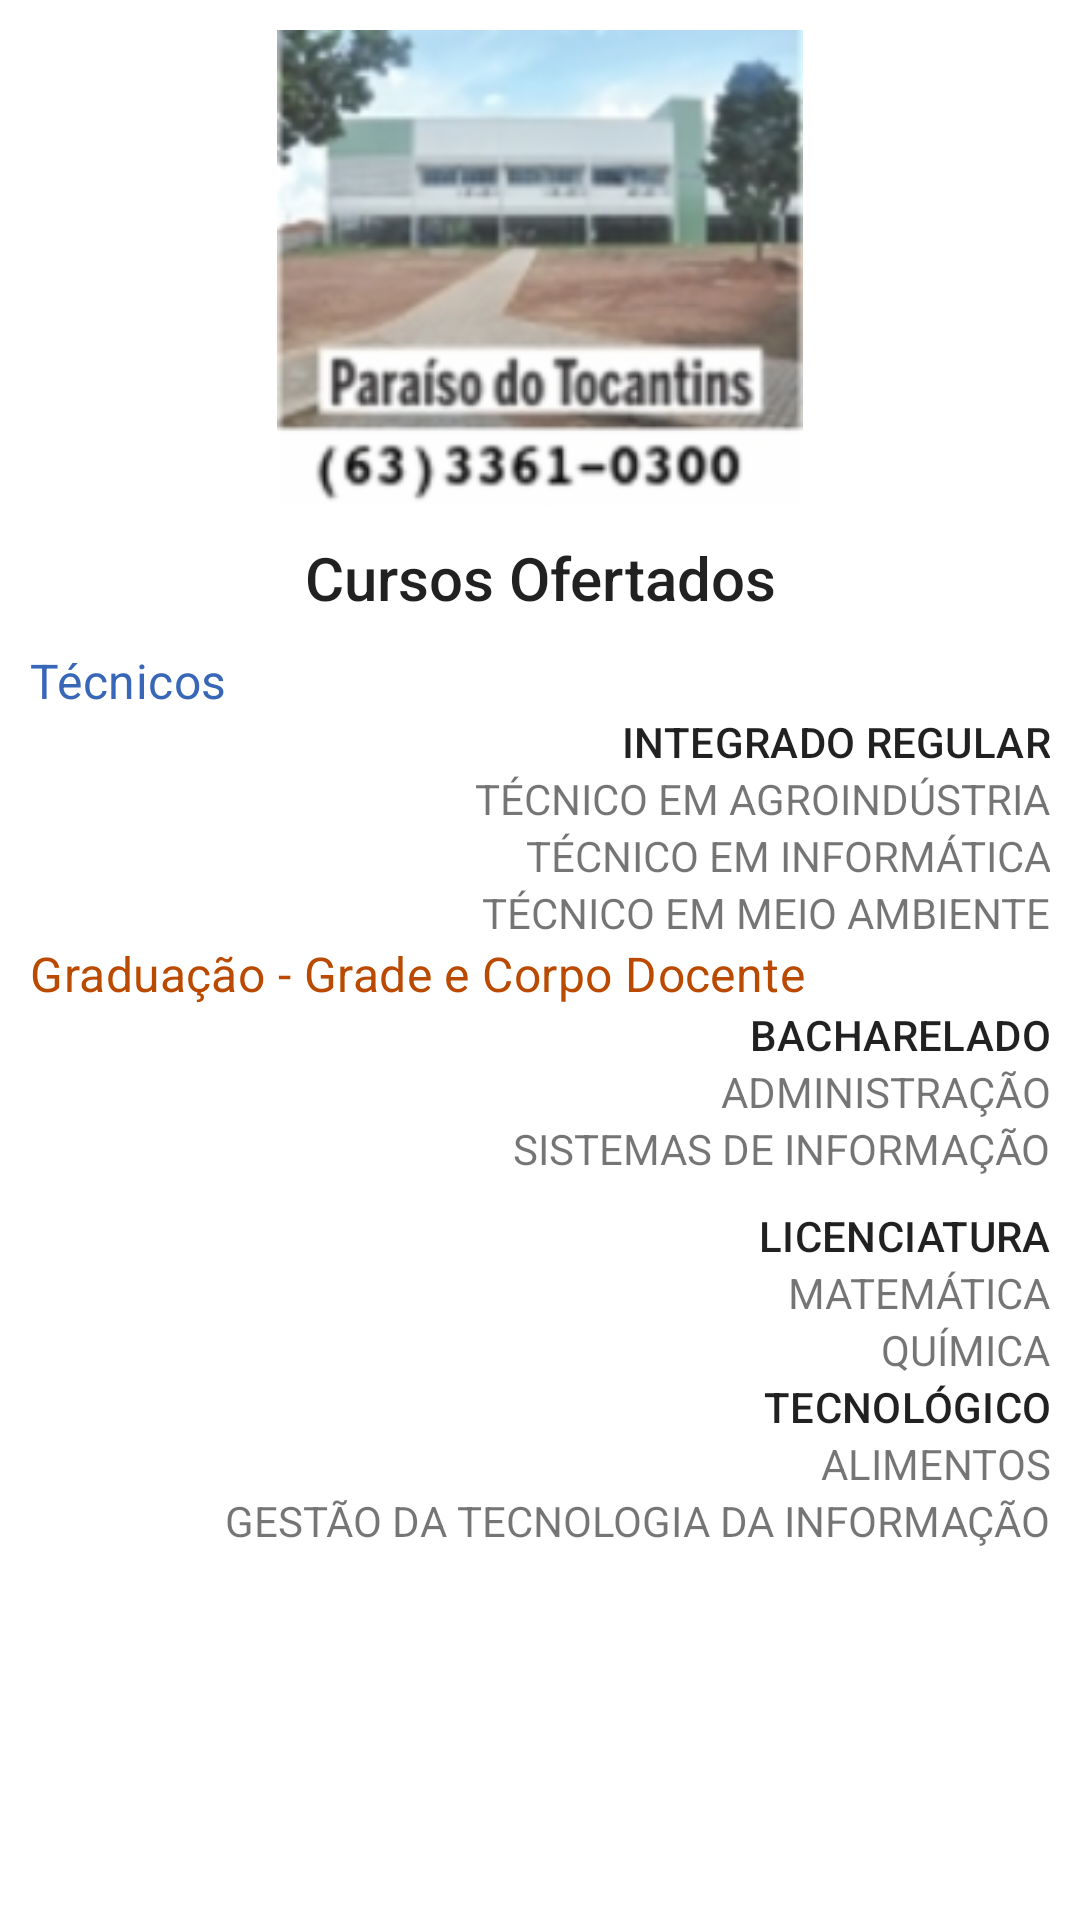

The Android layout XML behind this screen, and the referenced resources:
<!-- AndroidManifest.xml: application theme Theme.Atividade1803 -->
<!-- res/layout/fragment_paraiso.xml -->
<?xml version="1.0" encoding="utf-8"?>
<ScrollView xmlns:android="http://schemas.android.com/apk/res/android"
    xmlns:tools="http://schemas.android.com/tools"
    android:layout_width="match_parent"
    android:layout_height="match_parent"
    android:padding="10dp"
    android:layout_margin="10dp"
    tools:context=".ui.paraiso.ParaisoFagment">

    <LinearLayout
        android:layout_width="match_parent"
        android:layout_height="wrap_content"
        android:orientation="vertical">
        <ImageView
            android:layout_width="match_parent"
            android:layout_height="159dp"
            android:src="@drawable/paraiso"
            android:layout_gravity="center"
            />

        <TextView
            android:id="@+id/text_cursos"
            android:layout_width="match_parent"
            android:layout_height="wrap_content"
            android:text="@string/cursos_ofertados"
            android:textAppearance="@style/TextAppearance.AppCompat.Title"
            android:textAlignment="center"
            android:layout_margin="10dp"
            android:layout_gravity="center"/>

        <TextView
            android:id="@+id/text_tecnicos"
            android:layout_width="match_parent"
            android:layout_height="wrap_content"
            android:textColor="@color/tecnicos"
            android:textAppearance="@style/TextAppearance.MaterialComponents.Subtitle1"
            android:text="@string/tecnicos"/>

        <TextView
            android:id="@+id/text_integrado"
            android:layout_width="match_parent"
            android:layout_height="wrap_content"
            android:textAlignment="viewEnd"
            android:textAppearance="@style/TextAppearance.MaterialComponents.Subtitle2"
            android:text="@string/integrado_regular"/>

        <TextView
            android:id="@+id/text_tecnico_em_agroindustria"
            android:textAlignment="viewEnd"
            android:layout_width="match_parent"
            android:layout_height="wrap_content"
            android:text="@string/tecnico_em_agroindustria"/>
        <TextView
            android:id="@+id/text_tecnico_em_informatica"
            android:textAlignment="viewEnd"
            android:layout_width="match_parent"
            android:layout_height="wrap_content"
            android:text="@string/tecnico_em_informatica"/>
        <TextView
            android:id="@+id/text_tecnico_em_meio_ambiente"
            android:textAlignment="viewEnd"
            android:layout_width="match_parent"
            android:layout_height="wrap_content"
            android:text="@string/tecnico_em_meio_ambiente"/>

        <TextView
            android:id="@+id/text_graduacao"
            android:layout_width="match_parent"
            android:layout_height="wrap_content"
            android:textColor="@color/graducao"
            android:textAppearance="@style/TextAppearance.MaterialComponents.Subtitle1"
            android:text="@string/graduacao"/>

        <TextView
            android:id="@+id/text_bacharelado"
            android:layout_width="match_parent"
            android:layout_height="wrap_content"
            android:textAlignment="viewEnd"
            android:textAppearance="@style/TextAppearance.MaterialComponents.Subtitle2"
            android:text="@string/bacharelado"/>

        <TextView
            android:id="@+id/text_administracao"
            android:textAlignment="viewEnd"
            android:layout_width="match_parent"
            android:layout_height="wrap_content"
            android:text="@string/administracao"/>

        <TextView
            android:id="@+id/text_sistemas_de_informacao"
            android:textAlignment="viewEnd"
            android:layout_width="match_parent"
            android:layout_height="wrap_content"
            android:text="@string/sistemas_de_informacao"/>

        <TextView
            android:id="@+id/text_licenciatura"
            android:layout_width="match_parent"
            android:layout_height="wrap_content"
            android:textAlignment="viewEnd"
            android:layout_marginTop="10dp"
            android:textAppearance="@style/TextAppearance.MaterialComponents.Subtitle2"
            android:text="@string/licenciatura"/>

        <TextView
            android:id="@+id/text_matematica"
            android:textAlignment="viewEnd"
            android:layout_width="match_parent"
            android:layout_height="wrap_content"
            android:text="@string/matematica"/>

        <TextView
            android:id="@+id/text_quimica"
            android:textAlignment="viewEnd"
            android:layout_width="match_parent"
            android:layout_height="wrap_content"
            android:text="@string/quimica"/>

        <TextView
            android:id="@+id/text_tecnologico"
            android:layout_width="match_parent"
            android:layout_height="wrap_content"
            android:textAlignment="viewEnd"
            android:textAppearance="@style/TextAppearance.MaterialComponents.Subtitle2"
            android:text="@string/tecnologico"/>

        <TextView
            android:id="@+id/text_alimentos"
            android:textAlignment="viewEnd"
            android:layout_width="match_parent"
            android:layout_height="wrap_content"
            android:text="@string/alimentos"/>

        <TextView
            android:id="@+id/text_gestao_da_tecnologia_da_informacao"
            android:textAlignment="viewEnd"
            android:layout_width="match_parent"
            android:layout_height="wrap_content"
            android:text="@string/gestao_da_tecnologia_da_informacao"/>

    </LinearLayout>
</ScrollView>
<!-- resources referenced by this layout -->
<resources>
  <color name="graducao">#BA4A00</color>
  <color name="tecnicos">#3867B7</color>
  <!-- drawable paraiso: png bitmap (drawable-hdpi, 15607 bytes) -->
  <string name="administracao">ADMINISTRAÇÃO</string>
  <string name="alimentos">ALIMENTOS</string>
  <string name="bacharelado">BACHARELADO</string>
  <string name="cursos_ofertados">Cursos Ofertados</string>
  <string name="gestao_da_tecnologia_da_informacao">GESTÃO DA TECNOLOGIA DA INFORMAÇÃO</string>
  <string name="graduacao">Graduação - Grade e Corpo Docente</string>
  <string name="integrado_regular">INTEGRADO REGULAR</string>
  <string name="licenciatura">LICENCIATURA</string>
  <string name="matematica">MATEMÁTICA</string>
  <string name="quimica">QUÍMICA</string>
  <string name="sistemas_de_informacao">SISTEMAS DE INFORMAÇÃO</string>
  <string name="tecnico_em_agroindustria">TÉCNICO EM AGROINDÚSTRIA</string>
  <string name="tecnico_em_informatica">TÉCNICO EM INFORMÁTICA</string>
  <string name="tecnico_em_meio_ambiente">TÉCNICO EM MEIO AMBIENTE</string>
  <string name="tecnicos">Técnicos</string>
  <string name="tecnologico">TECNOLÓGICO</string>
  <style name="Theme.Atividade1803" parent="Theme.MaterialComponents.DayNight.DarkActionBar">
          
          <item name="colorPrimary">@color/purple_500</item>
          <item name="colorPrimaryVariant">@color/purple_700</item>
          <item name="colorOnPrimary">@color/white</item>
          
          <item name="colorSecondary">@color/teal_200</item>
          <item name="colorSecondaryVariant">@color/teal_700</item>
          <item name="colorOnSecondary">@color/black</item>
          
          <item name="android:statusBarColor" tools:targetApi="l">?attr/colorPrimaryVariant</item>
          
      </style>
  <color name="purple_500">#FF6200EE</color>
  <color name="purple_700">#FF3700B3</color>
  <color name="white">#FFFFFFFF</color>
  <color name="teal_200">#FF03DAC5</color>
  <color name="teal_700">#FF018786</color>
  <color name="black">#FF000000</color>
</resources>
